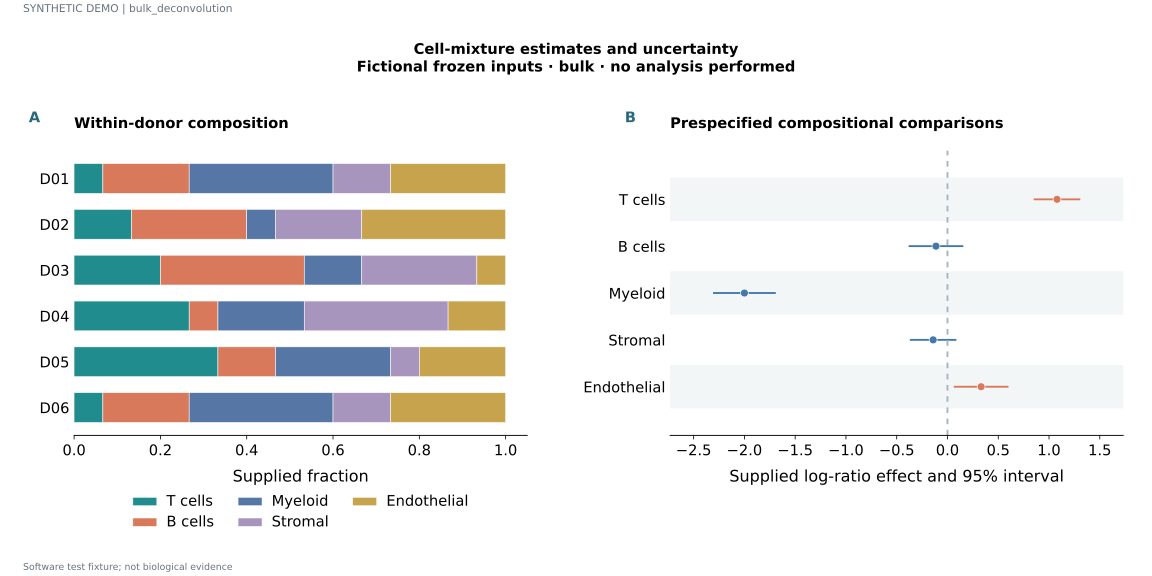

Data behind this chart, as committed beside it:
label	series	value	panel_id	x	lower	upper
D01	T cells	0.06667	p1			
D01	B cells	0.2	p1			
D01	Myeloid	0.3333	p1			
D01	Stromal	0.1333	p1			
D01	Endothelial	0.2667	p1			
D02	T cells	0.1333	p1			
D02	B cells	0.2667	p1			
D02	Myeloid	0.06667	p1			
D02	Stromal	0.2	p1			
D02	Endothelial	0.3333	p1			
D03	T cells	0.2	p1			
D03	B cells	0.3333	p1			
D03	Myeloid	0.1333	p1			
D03	Stromal	0.2667	p1			
D03	Endothelial	0.06667	p1			
D04	T cells	0.2667	p1			
D04	B cells	0.06667	p1			
D04	Myeloid	0.2	p1			
D04	Stromal	0.3333	p1			
D04	Endothelial	0.1333	p1			
D05	T cells	0.3333	p1			
D05	B cells	0.1333	p1			
D05	Myeloid	0.2667	p1			
D05	Stromal	0.06667	p1			
D05	Endothelial	0.2	p1			
D06	T cells	0.06667	p1			
D06	B cells	0.2	p1			
D06	Myeloid	0.3333	p1			
D06	Stromal	0.1333	p1			
D06	Endothelial	0.2667	p1			
T cells			p2	1.079	0.8588	1.299
B cells			p2	-0.1134	-0.3734	0.1466
Myeloid			p2	-2	-2.3	-1.7
Stromal			p2	-0.1412	-0.3612	0.07878
Endothelial			p2	0.3315	0.07149	0.5915
